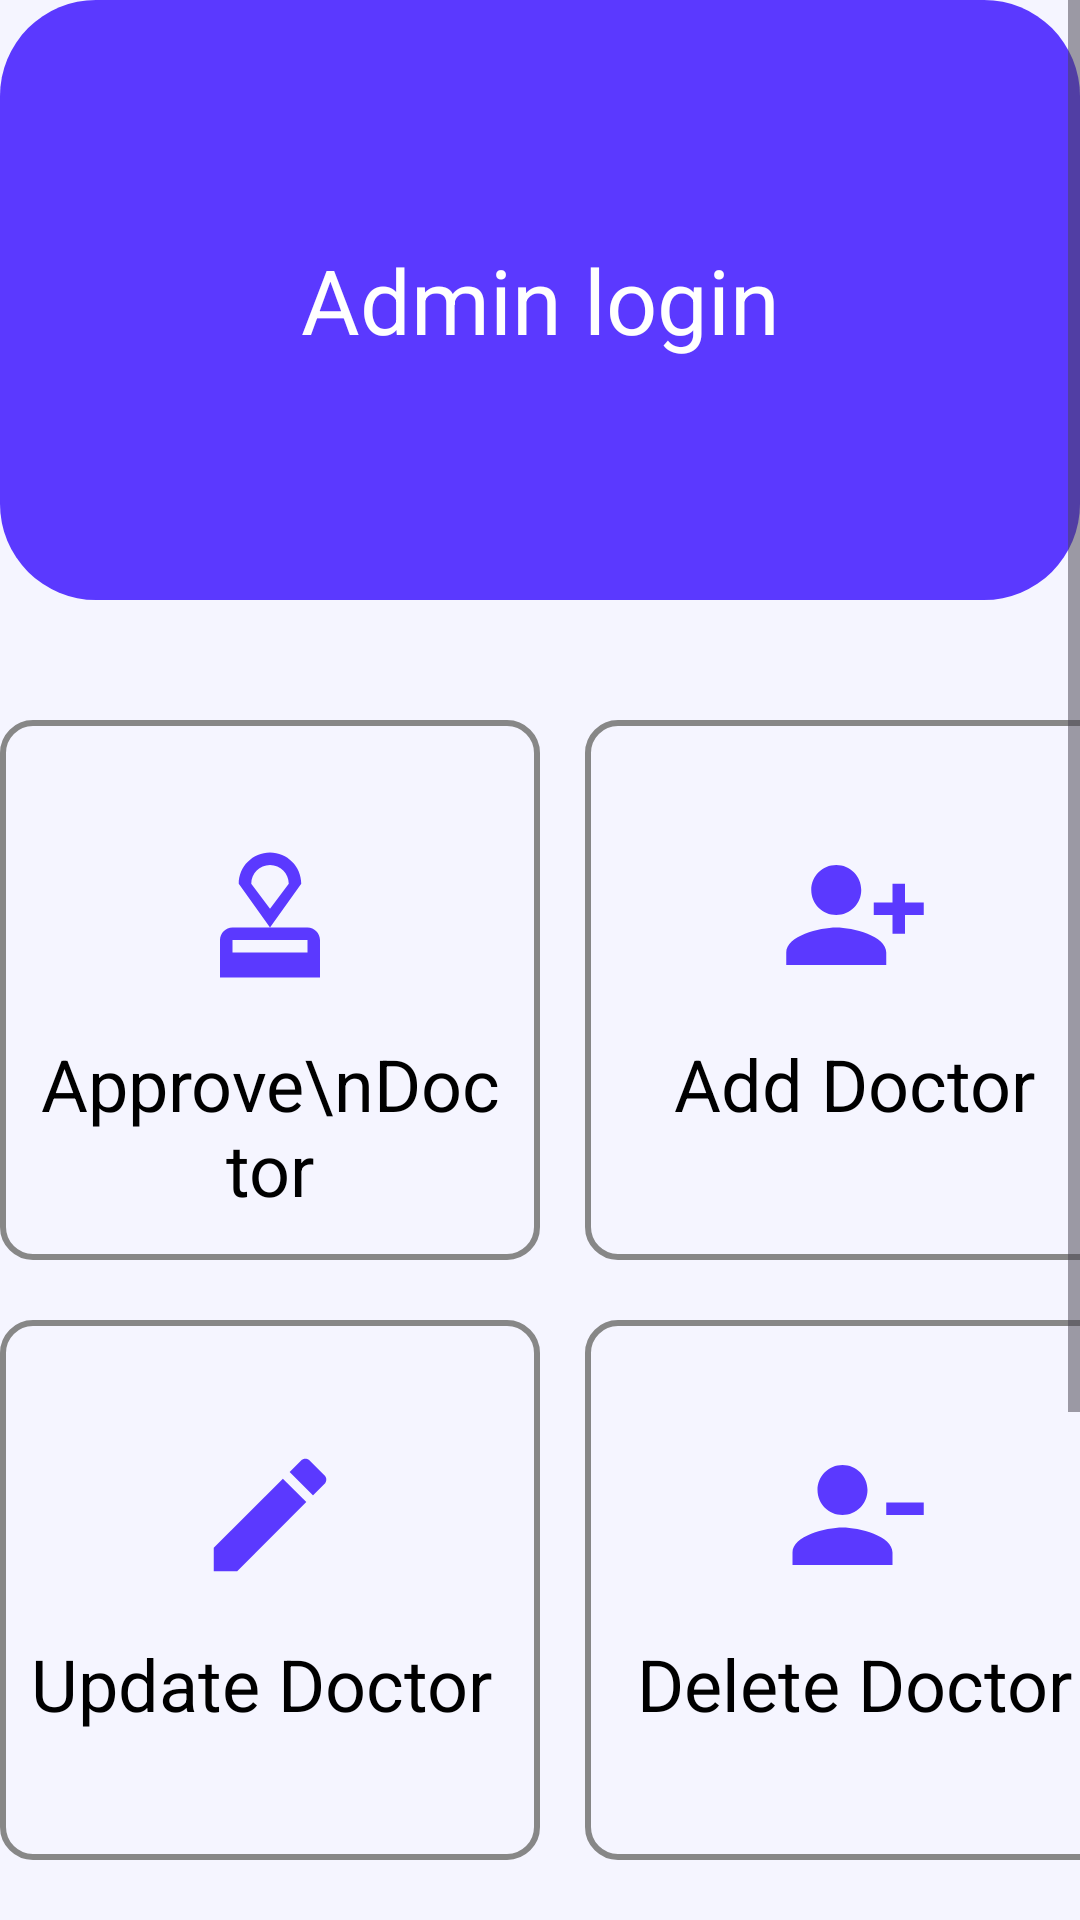

Android layout source for this screen:
<!-- AndroidManifest.xml: application theme Theme.EDoc -->
<!-- res/layout/fragment_admin_home.xml -->
<?xml version="1.0" encoding="utf-8"?>
<FrameLayout xmlns:android="http://schemas.android.com/apk/res/android"
    xmlns:app="http://schemas.android.com/apk/res-auto"
    xmlns:tools="http://schemas.android.com/tools"
    android:layout_width="match_parent"
    android:layout_height="wrap_content"
    android:background="@color/accent"
    tools:context=".AdminHome">

    <ScrollView
        android:layout_width="match_parent"
        android:layout_height="wrap_content">

        <androidx.constraintlayout.widget.ConstraintLayout
            android:layout_width="match_parent"
            android:layout_height="wrap_content">

            <LinearLayout
                android:id="@+id/header"
                android:layout_width="match_parent"
                android:layout_height="200dp"
                android:background="@drawable/device_background"
                android:orientation="vertical"
                app:layout_constraintEnd_toEndOf="parent"
                app:layout_constraintStart_toStartOf="parent"
                app:layout_constraintTop_toTopOf="parent">

                <TextView
                    android:layout_width="match_parent"
                    android:layout_height="match_parent"
                    android:gravity="center"
                    android:text="Admin login"
                    android:textColor="@color/white"
                    android:textSize="30sp" />

            </LinearLayout>

            <LinearLayout
                android:id="@+id/row1"
                android:layout_width="wrap_content"
                android:layout_height="wrap_content"
                android:layout_marginTop="40dp"
                android:orientation="horizontal"
                app:layout_constraintEnd_toEndOf="parent"
                app:layout_constraintStart_toStartOf="parent"
                app:layout_constraintTop_toBottomOf="@+id/header">

                <LinearLayout
                    android:layout_width="180dp"
                    android:layout_height="180dp"
                    android:layout_marginEnd="15dp"
                    android:background="@drawable/appointment_section_background"
                    android:orientation="vertical"
                    android:padding="10sp">

                    <ImageView
                        android:layout_width="50dp"
                        android:layout_height="50dp"
                        android:layout_gravity="center"
                        android:layout_marginTop="30dp"
                        android:src="@drawable/baseline_approval_24" />

                    <TextView
                        android:layout_width="wrap_content"
                        android:layout_height="wrap_content"
                        android:layout_gravity="center"
                        android:layout_marginTop="15dp"
                        android:text="Approve\nDoctor"
                        android:textAlignment="center"
                        android:textColor="@color/black"
                        android:textSize="24sp" />

                </LinearLayout>


                <LinearLayout
                    android:layout_width="180dp"
                    android:layout_height="180dp"
                    android:background="@drawable/appointment_section_background"
                    android:orientation="vertical"
                    android:padding="10sp">

                    <ImageView
                        android:layout_width="50dp"
                        android:layout_height="50dp"
                        android:layout_gravity="center"
                        android:layout_marginTop="30dp"
                        android:src="@drawable/baseline_person_add_alt_1_24" />

                    <TextView
                        android:layout_width="wrap_content"
                        android:layout_height="wrap_content"
                        android:layout_gravity="center"
                        android:layout_marginTop="15dp"
                        android:text="Add Doctor"
                        android:textColor="@color/black"
                        android:textSize="24sp" />

                </LinearLayout>

            </LinearLayout>

            <LinearLayout
                android:id="@+id/row2"
                android:layout_width="wrap_content"
                android:layout_height="wrap_content"
                android:layout_marginTop="20dp"
                android:orientation="horizontal"
                app:layout_constraintEnd_toEndOf="parent"
                app:layout_constraintStart_toStartOf="parent"
                app:layout_constraintTop_toBottomOf="@+id/row1">

                <LinearLayout
                    android:layout_width="180dp"
                    android:layout_height="180dp"
                    android:layout_marginEnd="15dp"
                    android:background="@drawable/appointment_section_background"
                    android:orientation="vertical"
                    android:padding="10sp">

                    <ImageView
                        android:layout_width="50dp"
                        android:layout_height="50dp"
                        android:layout_gravity="center"
                        android:layout_marginTop="30dp"
                        android:src="@drawable/baseline_mode_edit_outline_24" />

                    <TextView
                        android:layout_width="wrap_content"
                        android:layout_height="wrap_content"
                        android:layout_marginTop="15dp"
                        android:gravity="center"
                        android:text="Update Doctor"
                        android:textColor="@color/black"
                        android:textSize="24sp" />

                </LinearLayout>


                <LinearLayout
                    android:layout_width="180dp"
                    android:layout_height="180dp"
                    android:background="@drawable/appointment_section_background"
                    android:orientation="vertical"
                    android:padding="10sp">

                    <ImageView
                        android:layout_width="50dp"
                        android:layout_height="50dp"
                        android:layout_gravity="center"
                        android:layout_marginTop="30dp"
                        android:src="@drawable/baseline_person_remove_alt_1_24" />

                    <TextView
                        android:layout_width="wrap_content"
                        android:layout_height="wrap_content"
                        android:layout_gravity="center"
                        android:layout_marginTop="15dp"
                        android:text="Delete Doctor"

                        android:textColor="@color/black"
                        android:textSize="24sp" />

                </LinearLayout>

            </LinearLayout>

            <LinearLayout
                android:layout_width="wrap_content"
                android:layout_height="wrap_content"
                android:layout_marginTop="20dp"
                android:orientation="horizontal"
                app:layout_constraintEnd_toEndOf="parent"
                app:layout_constraintStart_toStartOf="parent"
                app:layout_constraintTop_toBottomOf="@+id/row2"
                android:paddingBottom="50dp">

                <LinearLayout
                    android:layout_width="180dp"
                    android:layout_height="180dp"
                    android:layout_marginEnd="15dp"
                    android:background="@drawable/appointment_section_background"
                    android:orientation="vertical"
                    android:padding="10sp">

                    <ImageView
                        android:layout_width="50dp"
                        android:layout_height="50dp"
                        android:layout_gravity="center"
                        android:layout_marginTop="30dp"
                        android:src="@drawable/baseline_groups_24" />

                    <TextView
                        android:layout_width="wrap_content"
                        android:layout_height="wrap_content"
                        android:layout_gravity="center"
                        android:layout_marginTop="15dp"
                        android:text="View Patients"
                        android:textColor="@color/black"
                        android:textSize="24sp" />

                </LinearLayout>


                <LinearLayout
                    android:layout_width="180dp"
                    android:layout_height="180dp"
                    android:background="@drawable/appointment_section_background"
                    android:orientation="vertical"
                    android:padding="10sp">

                    <ImageView
                        android:layout_width="50dp"
                        android:layout_height="50dp"
                        android:layout_gravity="center"
                        android:layout_marginTop="30dp"
                        android:src="@drawable/baseline_view_timeline_24" />

                    <TextView
                        android:layout_width="wrap_content"
                        android:layout_height="wrap_content"
                        android:layout_gravity="center"
                        android:layout_marginTop="15dp"
                        android:text="View\nAppointments"
                        android:textAlignment="center"
                        android:textColor="@color/black"
                        android:textSize="24sp" />

                </LinearLayout>

            </LinearLayout>

        </androidx.constraintlayout.widget.ConstraintLayout>

    </ScrollView>
</FrameLayout>
<!-- resources referenced by this layout -->
<resources>
  <color name="accent">#F5F5FF</color>
  <color name="black">#FF000000</color>
  <color name="white">#FFFFFFFF</color>
  <!-- drawable appointment_section_background (drawable) -->
  <?xml version="1.0" encoding="utf-8"?>
  <selector xmlns:android="http://schemas.android.com/apk/res/android">
      <item>
          <shape android:shape="rectangle">
              <corners android:color="@color/muted" android:radius="10dp"/>
              <stroke android:color="@color/muted" android:width="2dp"/>
          </shape>
      </item>
  </selector>
  <!-- drawable baseline_approval_24 (drawable) -->
  <vector xmlns:android="http://schemas.android.com/apk/res/android" android:height="24dp" android:tint="#5B39FF" android:viewportHeight="24" android:viewportWidth="24" android:width="24dp">
        
      <path android:fillColor="@android:color/white" android:pathData="M4,16v6h16v-6c0,-1.1 -0.9,-2 -2,-2L6,14c-1.1,0 -2,0.9 -2,2zM18,18L6,18v-2h12v2zM12,2C9.24,2 7,4.24 7,7l5,7 5,-7c0,-2.76 -2.24,-5 -5,-5zM12,11L9,7c0,-1.66 1.34,-3 3,-3s3,1.34 3,3l-3,4z"/>
      
  </vector>
  <!-- drawable baseline_mode_edit_outline_24 (drawable) -->
  <vector xmlns:android="http://schemas.android.com/apk/res/android" android:height="24dp" android:tint="#5B39FF" android:viewportHeight="24" android:viewportWidth="24" android:width="24dp">
        
      <path android:fillColor="@android:color/white" android:pathData="M3,17.25l0,3.75l3.75,0l11.06,-11.06l-3.75,-3.75z"/>
        
      <path android:fillColor="@android:color/white" android:pathData="M20.71,5.63l-2.34,-2.34c-0.39,-0.39 -1.02,-0.39 -1.41,0l-1.83,1.83l3.75,3.75l1.83,-1.83C21.1,6.65 21.1,6.02 20.71,5.63z"/>
      
  </vector>
  <!-- drawable baseline_person_add_alt_1_24 (drawable) -->
  <vector xmlns:android="http://schemas.android.com/apk/res/android" android:height="24dp" android:tint="#5B39FF" android:viewportHeight="24" android:viewportWidth="24" android:width="24dp">
        
      <path android:fillColor="@android:color/white" android:pathData="M13,8c0,-2.21 -1.79,-4 -4,-4S5,5.79 5,8s1.79,4 4,4S13,10.21 13,8zM15,10v2h3v3h2v-3h3v-2h-3V7h-2v3H15zM1,18v2h16v-2c0,-2.66 -5.33,-4 -8,-4S1,15.34 1,18z"/>
      
  </vector>
  <!-- drawable baseline_person_remove_alt_1_24 (drawable) -->
  <vector xmlns:android="http://schemas.android.com/apk/res/android" android:height="24dp" android:tint="#5B39FF" android:viewportHeight="24" android:viewportWidth="24" android:width="24dp">
        
      <path android:fillColor="@android:color/white" android:pathData="M14,8c0,-2.21 -1.79,-4 -4,-4S6,5.79 6,8s1.79,4 4,4S14,10.21 14,8zM17,10v2h6v-2H17zM2,18v2h16v-2c0,-2.66 -5.33,-4 -8,-4S2,15.34 2,18z"/>
      
  </vector>
  <!-- drawable baseline_view_timeline_24 (drawable) -->
  <vector xmlns:android="http://schemas.android.com/apk/res/android" android:height="24dp" android:tint="#5B39FF" android:viewportHeight="24" android:viewportWidth="24" android:width="24dp">
        
      <path android:fillColor="@android:color/white" android:pathData="M19,3H5C3.9,3 3,3.9 3,5v14c0,1.1 0.9,2 2,2h14c1.1,0 2,-0.9 2,-2V5C21,3.9 20.1,3 19,3zM12,17H6v-2h6V17zM15,13H9v-2h6V13zM18,9h-6V7h6V9z"/>
      
  </vector>
  <!-- drawable device_background (drawable) -->
  <?xml version="1.0" encoding="utf-8"?>
  <selector xmlns:android="http://schemas.android.com/apk/res/android">
      <item>
          <shape android:shape="rectangle">
              <corners android:radius="32dp"/>
              <solid android:color="@color/primary"/>
          </shape>
      </item>
  </selector>
  <style name="Theme.EDoc" parent="Base.Theme.EDoc" />
  <color name="muted">#878787</color>
  <color name="primary">#5B39FF</color>
  <style name="Base.Theme.EDoc" parent="Theme.Material3.DayNight.NoActionBar">
          
          
      </style>
</resources>
